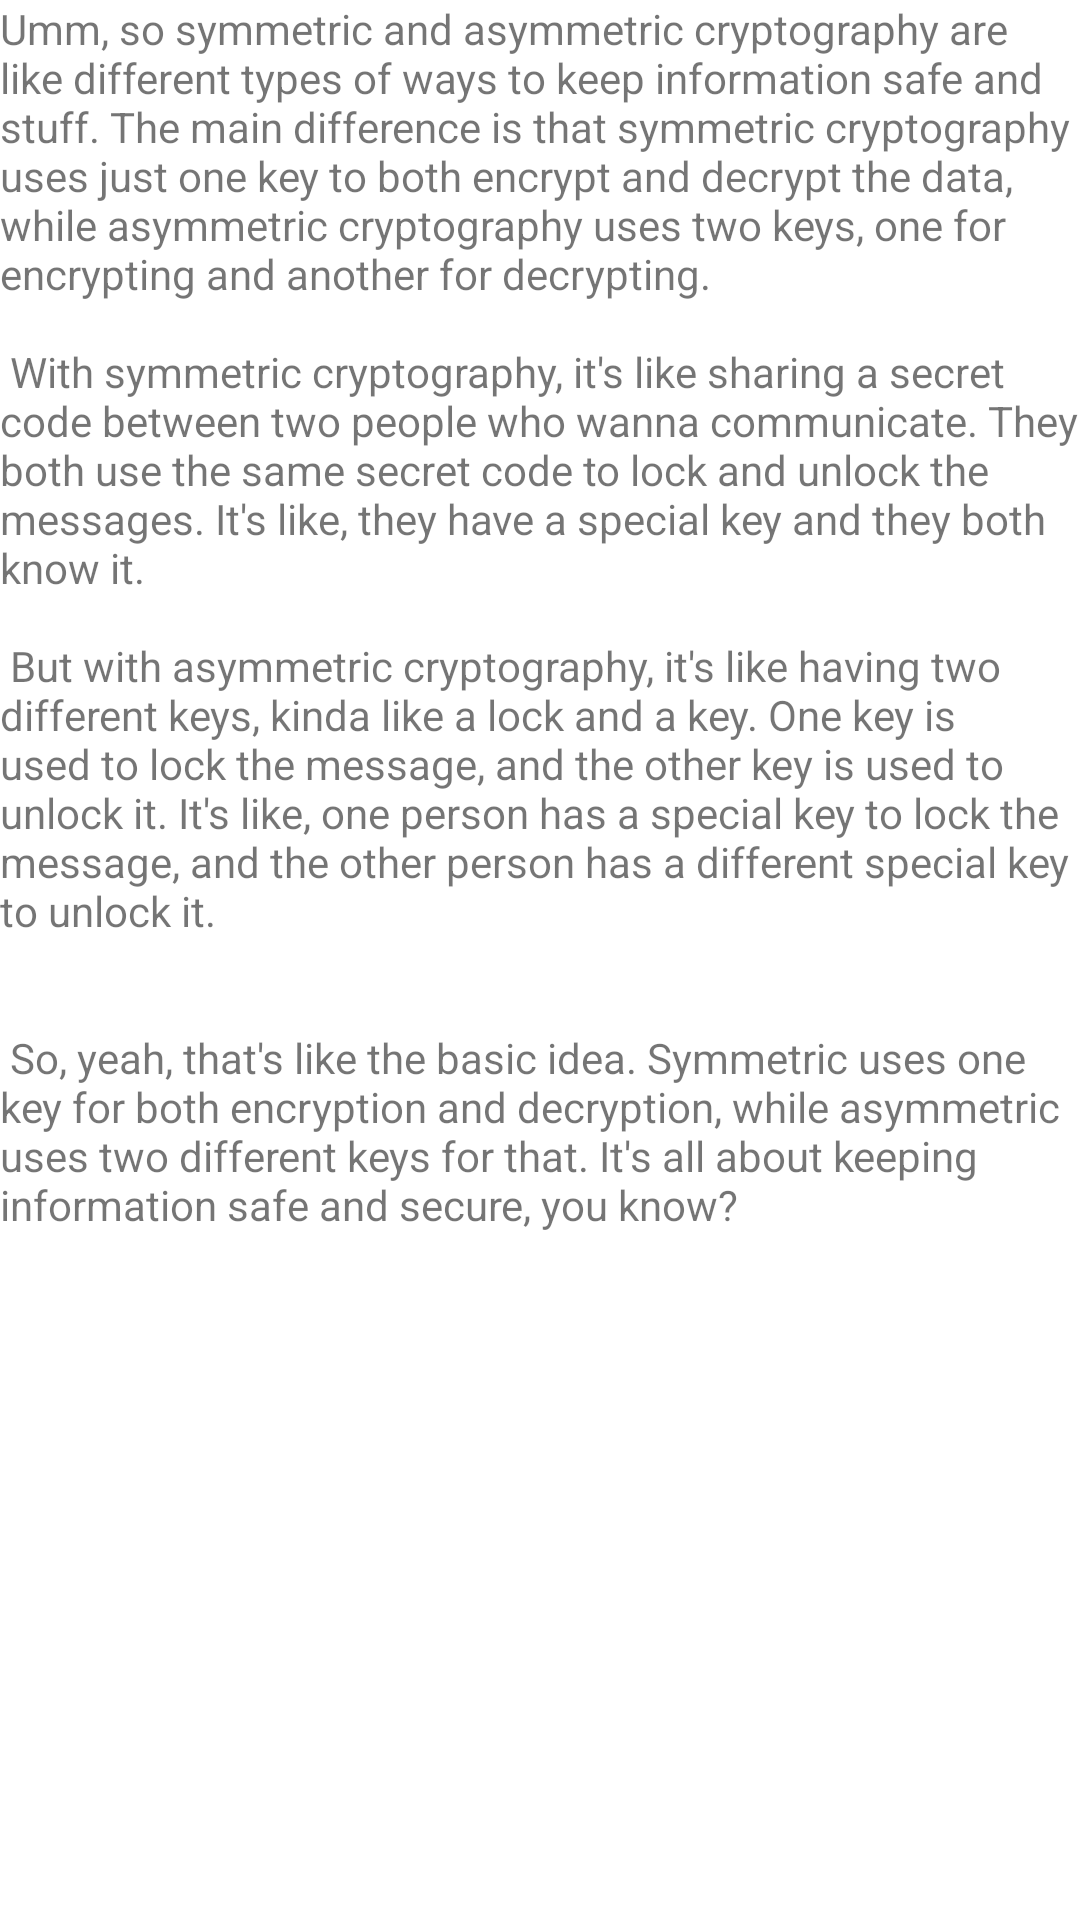

Layout XML and referenced resources for this Android screen:
<!-- AndroidManifest.xml: application theme Theme.Chloe -->
<!-- res/layout/activity_scrolling.xml -->
<?xml version="1.0" encoding="utf-8"?>
<androidx.coordinatorlayout.widget.CoordinatorLayout xmlns:android="http://schemas.android.com/apk/res/android"
    xmlns:app="http://schemas.android.com/apk/res-auto"
    xmlns:tools="http://schemas.android.com/tools"
    android:layout_width="match_parent"
    android:layout_height="match_parent"
    android:fitsSystemWindows="true"
    tools:context=".Activities.ScrollingActivity">

    <com.google.android.material.appbar.AppBarLayout
        android:id="@+id/app_bar"
        android:layout_width="match_parent"
        android:layout_height="@dimen/app_bar_height"
        android:fitsSystemWindows="true"
        android:theme="@style/Theme.Chloe.AppBarOverlay">

        <com.google.android.material.appbar.CollapsingToolbarLayout
            android:id="@+id/toolbar_layout"
            style="@style/Widget.MaterialComponents.Toolbar.Primary"
            android:layout_width="match_parent"
            android:layout_height="match_parent"
            android:fitsSystemWindows="true"
            app:contentScrim="?attr/colorPrimary"
            app:layout_scrollFlags="scroll|exitUntilCollapsed"
            app:toolbarId="@+id/toolbar">

            <androidx.appcompat.widget.Toolbar
                android:id="@+id/toolbar"
                android:layout_width="match_parent"
                android:layout_height="?attr/actionBarSize"
                app:layout_collapseMode="pin"
                app:popupTheme="@style/Theme.Chloe.PopupOverlay" />

            <ImageView
                android:id="@+id/imageView2"
                android:layout_width="344dp"
                android:layout_height="215dp"
                android:src="@mipmap/silly_doggy" />

        </com.google.android.material.appbar.CollapsingToolbarLayout>
    </com.google.android.material.appbar.AppBarLayout>

    <include
        android:id="@+id/include"
        layout="@layout/content_scrolling" />

</androidx.coordinatorlayout.widget.CoordinatorLayout>
<!-- res/layout/content_scrolling.xml (included above) -->
<?xml version="1.0" encoding="utf-8"?>
<androidx.core.widget.NestedScrollView xmlns:android="http://schemas.android.com/apk/res/android"
    xmlns:app="http://schemas.android.com/apk/res-auto"
    xmlns:tools="http://schemas.android.com/tools"
    android:layout_width="match_parent"
    android:layout_height="match_parent"
    app:layout_behavior="@string/appbar_scrolling_view_behavior"
    tools:context=".Activities.ScrollingActivity"
    tools:showIn="@layout/activity_scrolling">

    <TextView
        android:layout_width="wrap_content"
        android:layout_height="wrap_content"
        android:layout_margin="@dimen/text_margin"
        android:text="@string/large_text" />

</androidx.core.widget.NestedScrollView>
<!-- resources referenced by this layout -->
<resources>
  <!-- mipmap silly_doggy (mipmap-anydpi-v26) -->
  <?xml version="1.0" encoding="utf-8"?>
  <adaptive-icon xmlns:android="http://schemas.android.com/apk/res/android">
      <background android:drawable="@drawable/silly_doggy_background"/>
      <foreground android:drawable="@mipmap/silly_doggy_foreground"/>
  </adaptive-icon>
  <string name="large_text">
  "Umm, so symmetric and asymmetric cryptography are like different types of ways to keep information safe and stuff. The main difference is that symmetric cryptography uses just one key to both encrypt and decrypt the data, while asymmetric cryptography uses two keys, one for encrypting and another for decrypting.\n\n"
  "With symmetric cryptography, it\'s like sharing a secret code between two people who wanna communicate. They both use the same secret code to lock and unlock the messages. It\'s like, they have a special key and they both know it.\n\n"
  
  "But with asymmetric cryptography, it\'s like having two different keys, kinda like a lock and a key. One key is used to lock the message, and the other key is used to unlock it. It's like, one person has a special key to lock the message, and the other person has a different special key to unlock it.\n\n\n"
  
  "So, yeah, that's like the basic idea. Symmetric uses one key for both encryption and decryption, while asymmetric uses two different keys for that. It\'s all about keeping information safe and secure, you know?\n"
      </string>
  <style name="Theme.Chloe.AppBarOverlay" parent="ThemeOverlay.AppCompat.Dark.ActionBar" />
  <style name="Theme.Chloe.PopupOverlay" parent="ThemeOverlay.AppCompat.Light" />
  <style name="Theme.Chloe" parent="Theme.MaterialComponents.DayNight.DarkActionBar">
          
          <item name="colorPrimary">#6F18D3</item>
          <item name="colorPrimaryVariant">@color/purple_700</item>
          <item name="colorOnPrimary">@color/white</item>
          
          <item name="colorSecondary">@color/teal_200</item>
          <item name="colorSecondaryVariant">@color/teal_700</item>
          <item name="colorOnSecondary">@color/black</item>
          
          <item name="android:statusBarColor">?attr/colorPrimaryVariant</item>
          
      </style>
  <!-- not gathered from this repository: default colours our renderer supplied (Android Studio template values) -->
  <color name="purple_700">#FF3700B3</color>
  <color name="teal_200">#FF03DAC5</color>
  <color name="teal_700">#FF018786</color>
  <color name="black">#FF000000</color>
  <color name="white">#FFFFFFFF</color>
</resources>
